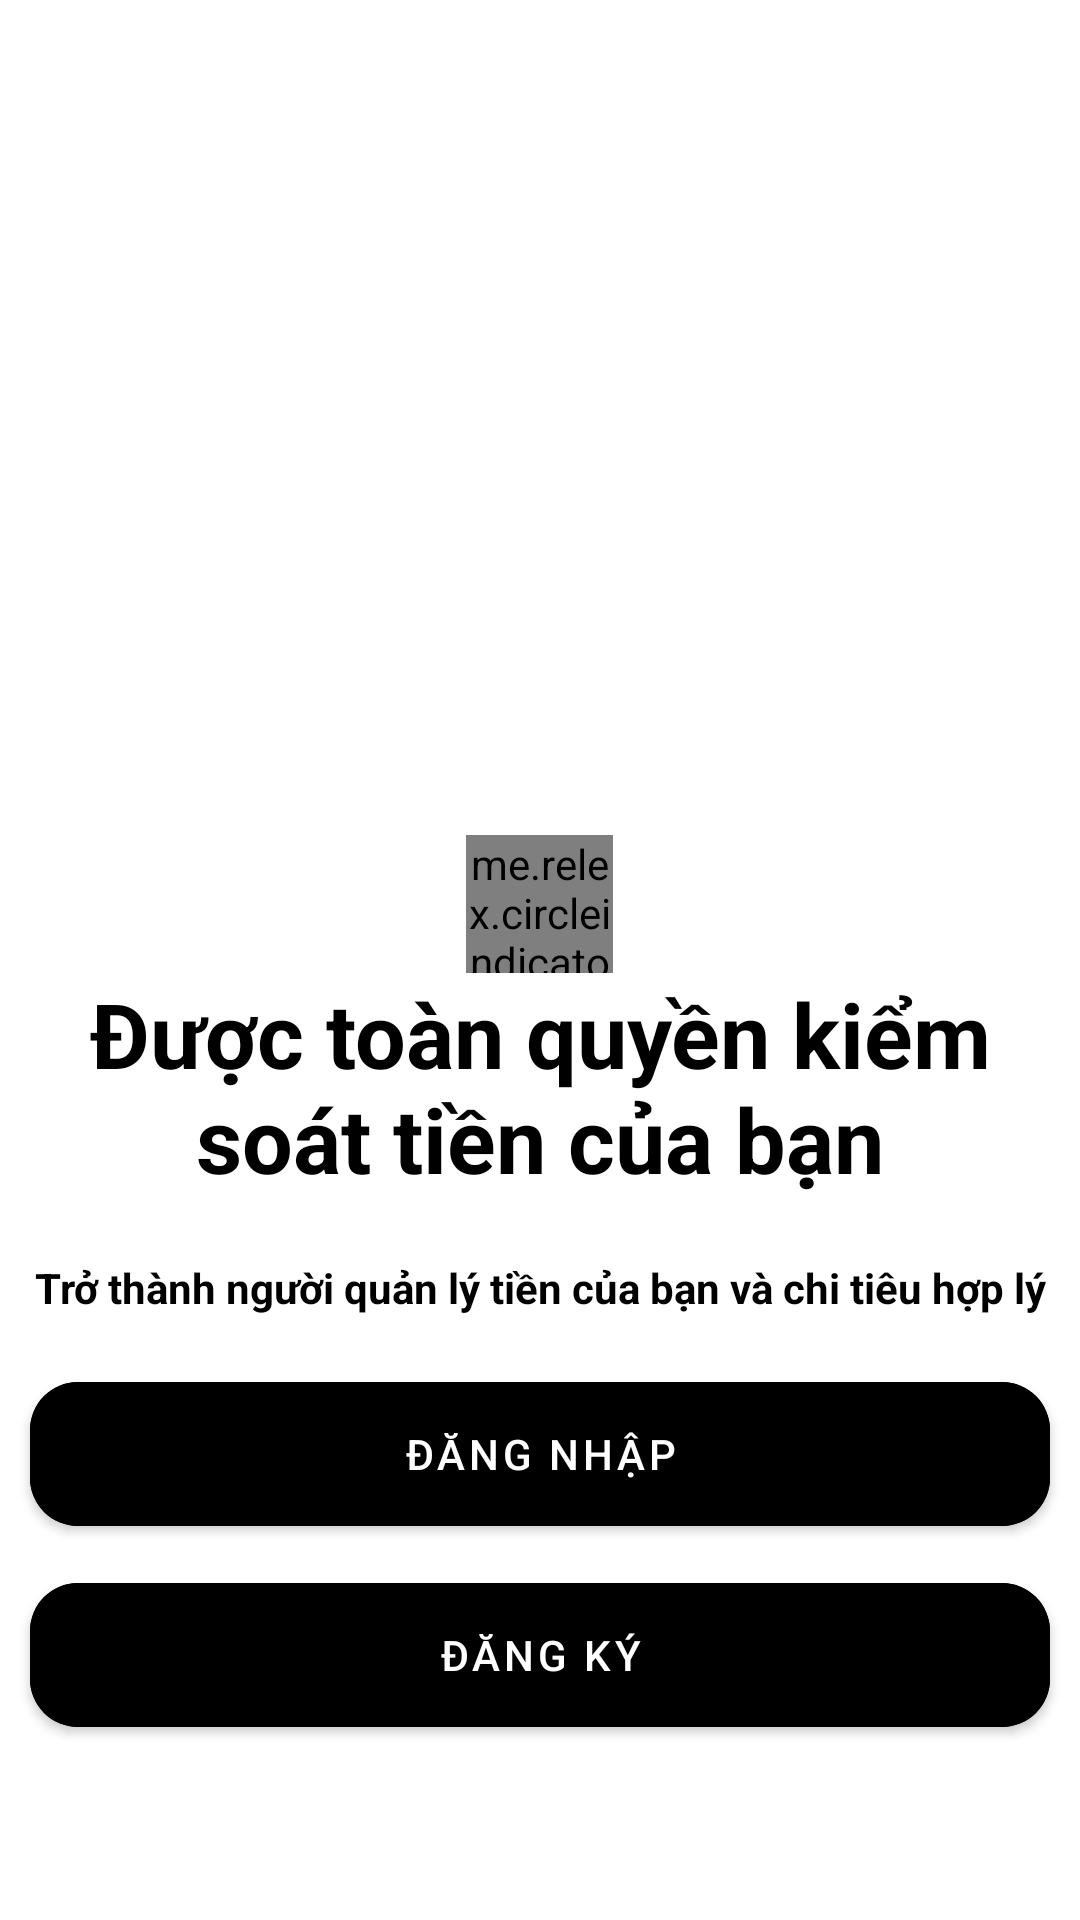

Layout XML and referenced resources for this Android screen:
<!-- AndroidManifest.xml: application theme Theme.MoneyManagement -->
<!-- res/layout/activity_main.xml -->
<?xml version="1.0" encoding="utf-8"?>
<LinearLayout xmlns:android="http://schemas.android.com/apk/res/android"
    xmlns:app="http://schemas.android.com/apk/res-auto"
    xmlns:tools="http://schemas.android.com/tools"
    android:layout_width="match_parent"
    android:layout_height="match_parent"
    android:orientation="vertical"
    android:gravity="center"
    tools:context=".MainActivity">

    <androidx.viewpager.widget.ViewPager
        android:id="@+id/viewpaper"
        android:layout_width="match_parent"
        android:layout_height="220dp"
        tools:ignore="SpeakableTextPresentCheck" />

    <me.relex.circleindicator.CircleIndicator
        android:id="@+id/circle_indicator"
        android:layout_width="49dp"
        android:layout_height="46dp"
        android:layout_gravity="center_horizontal"
        android:layout_marginTop="16dp" />

    <TextView
        android:layout_width="match_parent"
        android:layout_height="wrap_content"
        android:id="@+id/text_v1"
        android:textAlignment="center"
        android:text="Được toàn quyền kiểm soát tiền của bạn"
        android:textSize="30dp"
        android:textStyle="bold"
        android:textColor="@color/black"
        />

    <TextView
        android:layout_marginTop="20dp"
        android:id="@+id/text_v2"
        android:layout_width="match_parent"
        android:layout_height="wrap_content"
        android:text="Trở thành người quản lý tiền của bạn và chi tiêu hợp lý"
        android:textAlignment="center"
        android:textStyle="bold"
        android:textColor="@color/black"
        />

    <com.google.android.material.button.MaterialButton
        android:id="@+id/btnLogin"
        android:layout_width="340dp"
        android:layout_height="60dp"
        app:cornerRadius="16dp"
        android:backgroundTint="@color/black"
        android:text="Đăng Nhập"
        android:layout_marginTop="16dp"
        android:layout_marginBottom="7dp"

        />
    <com.google.android.material.button.MaterialButton
        android:id="@+id/btnRegister"
        android:layout_width="340dp"
        android:layout_height="60dp"
        app:cornerRadius="16dp"
        android:backgroundTint="@color/black"
        android:text="Đăng Ký"
        android:layout_marginBottom="16dp"
        />
</LinearLayout>
<!-- resources referenced by this layout -->
<resources>
  <color name="black">#FF000000</color>
  <style name="Theme.MoneyManagement" parent="Theme.MaterialComponents.DayNight.NoActionBar">
          
          <item name="colorPrimary">@color/purple_500</item>
          <item name="colorPrimaryVariant">@color/purple_700</item>
          <item name="colorOnPrimary">@color/white</item>
          
          <item name="colorSecondary">@color/teal_200</item>
          <item name="colorSecondaryVariant">@color/teal_700</item>
          <item name="colorOnSecondary">@color/black</item>
          
          <item name="android:statusBarColor" tools:targetApi="l">?attr/colorPrimaryVariant</item>
          
      </style>
  <color name="purple_500">#FF6200EE</color>
  <color name="purple_700">#FF3700B3</color>
  <color name="white">#FFFFFFFF</color>
  <color name="teal_200">#FF03DAC5</color>
  <color name="teal_700">#FF018786</color>
</resources>
